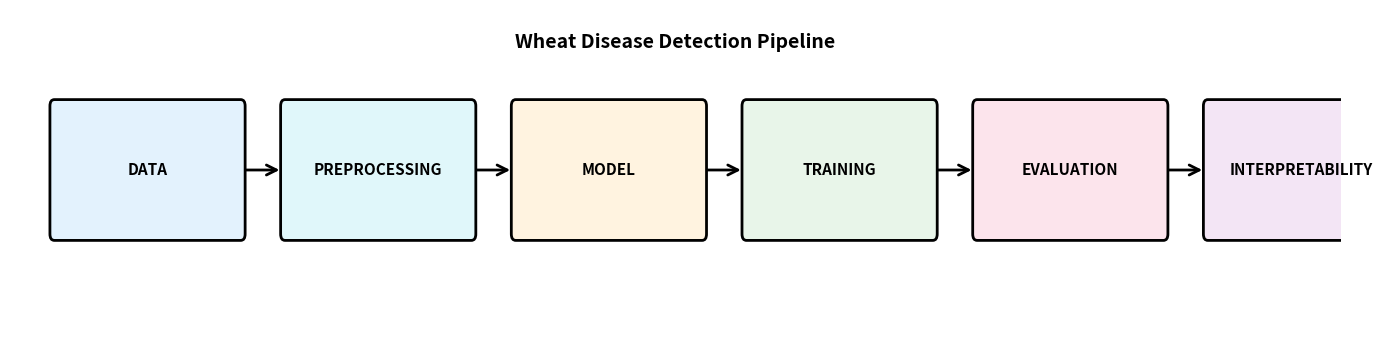

Write Python code to recreate this figure.
#!/usr/bin/env python3
"""
Simple Linear Pipeline Diagram
Creates a clean horizontal diagram:
Data → Preprocessing → Model → Training → Evaluation → Interpretability
"""

import matplotlib.pyplot as plt
from matplotlib.patches import FancyBboxPatch, ConnectionPatch


def draw_box(ax, x, y, w, h, label, color):
    box = FancyBboxPatch((x, y), w, h, boxstyle="round,pad=0.1",
                         facecolor=color, edgecolor='black', linewidth=2)
    ax.add_patch(box)
    ax.text(x + w/2, y + h/2, label, ha='center', va='center', fontsize=11, fontweight='bold')


def create_simple_linear_pipeline(output_png='simple_pipeline.png', output_pdf='simple_pipeline.pdf'):
    fig, ax = plt.subplots(1, 1, figsize=(14, 3.5))
    ax.set_xlim(0, 30)
    ax.set_ylim(0, 5)
    ax.axis('off')

    # Colors
    colors = {
        'data': '#E3F2FD',           # Light blue
        'pre': '#E0F7FA',            # Cyan
        'model': '#FFF3E0',          # Light orange
        'train': '#E8F5E9',          # Light green
        'eval': '#FCE4EC',           # Light pink
        'interp': '#F3E5F5'          # Light purple
    }

    # Box geometry
    w = 4.2
    h = 2.0
    y = 1.5
    xs = [1, 6.2, 11.4, 16.6, 21.8, 27.0]
    labels = [
        'DATA',
        'PREPROCESSING',
        'MODEL',
        'TRAINING',
        'EVALUATION',
        'INTERPRETABILITY'
    ]
    color_keys = ['data', 'pre', 'model', 'train', 'eval', 'interp']

    # Draw boxes
    for x, label, ck in zip(xs, labels, color_keys):
        draw_box(ax, x, y, w, h, label, colors[ck])

    # Draw arrows
    for i in range(len(xs) - 1):
        start = (xs[i] + w, y + h/2)
        end = (xs[i+1], y + h/2)
        arrow = ConnectionPatch(start, end, "data", "data",
                                arrowstyle="->", mutation_scale=18,
                                shrinkA=4, shrinkB=4, fc="black", lw=2)
        ax.add_patch(arrow)

    # Title
    ax.text(15, 4.5, 'Wheat Disease Detection Pipeline', ha='center', va='center', fontsize=14, fontweight='bold')

    plt.tight_layout()
    plt.savefig(output_png, dpi=300, bbox_inches='tight')
    plt.savefig(output_pdf, bbox_inches='tight')
    plt.close(fig)
    print(f"Saved: {output_png}\nSaved: {output_pdf}")


if __name__ == '__main__':
    create_simple_linear_pipeline()
